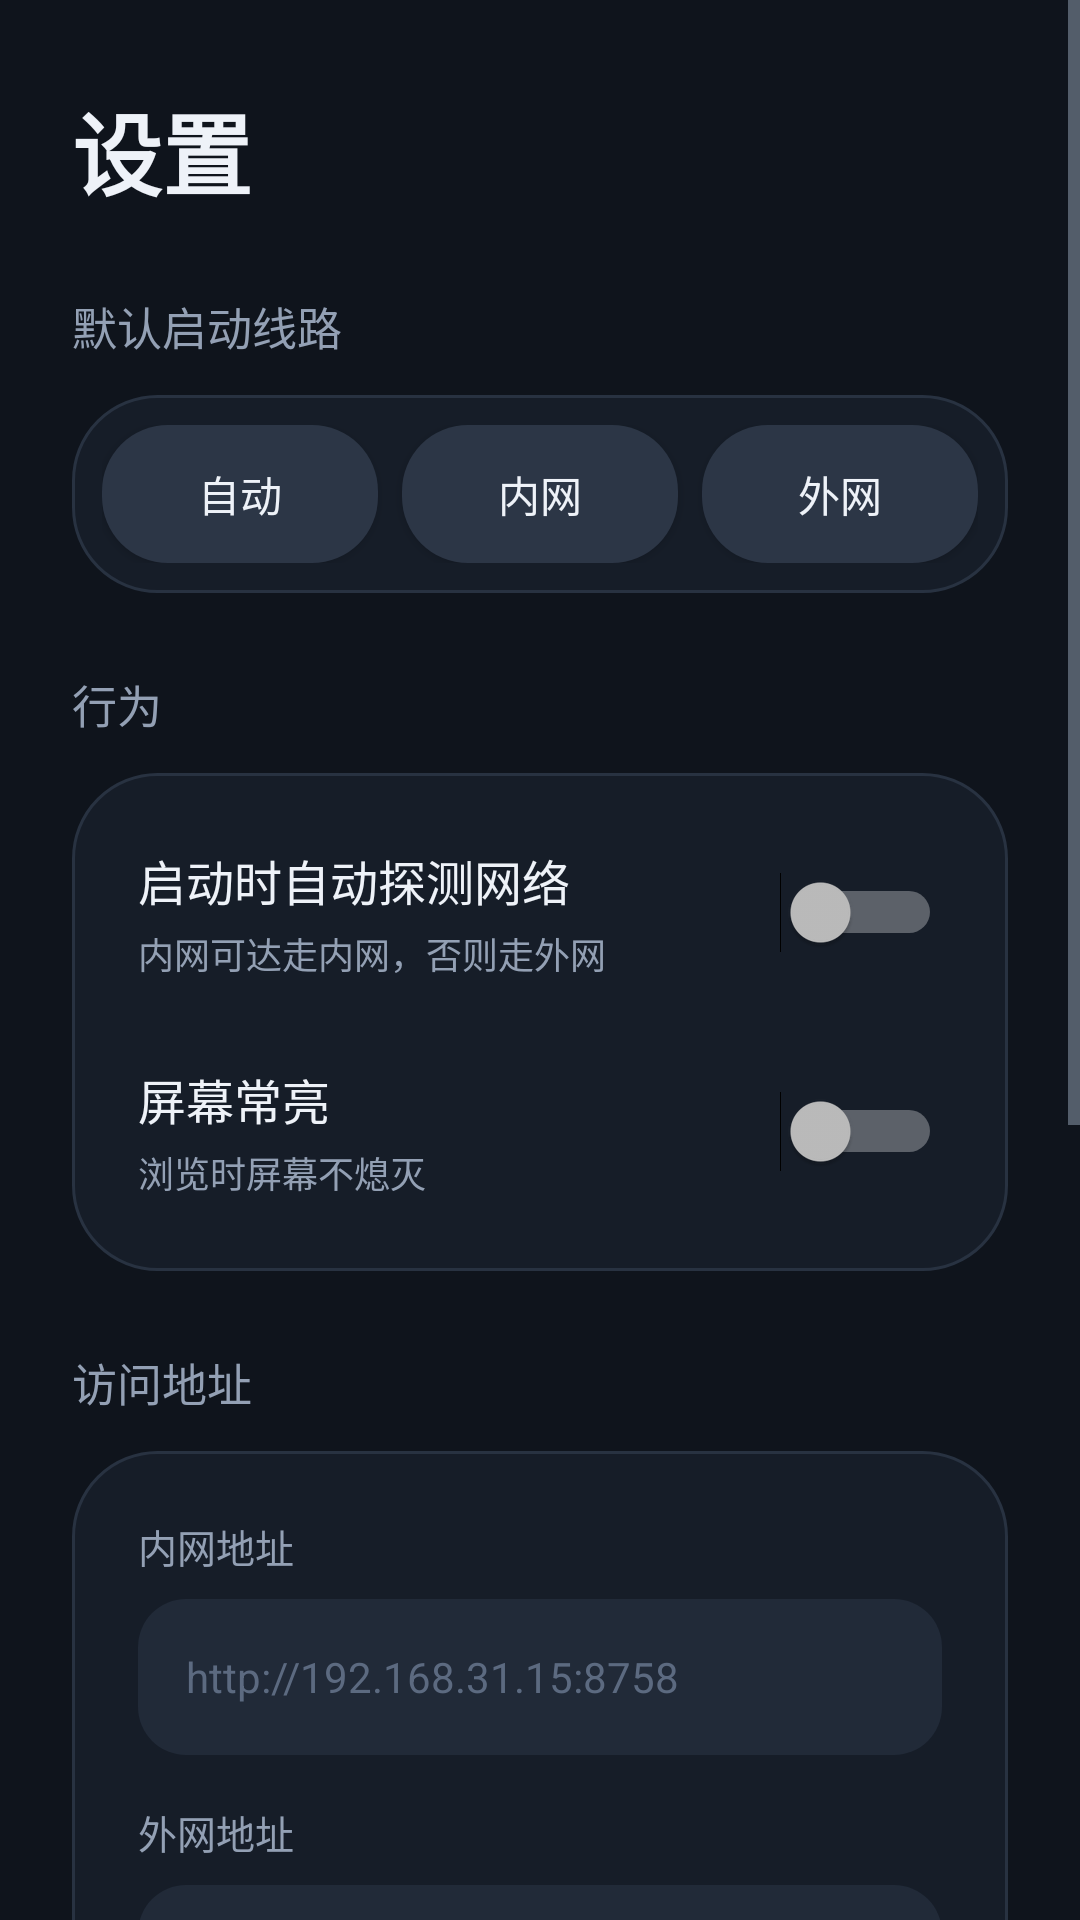

The Android layout XML behind this screen, and the referenced resources:
<!-- AndroidManifest.xml: application theme Theme.NasWebView -->
<!-- res/layout/view_settings.xml -->
<?xml version="1.0" encoding="utf-8"?>
<ScrollView xmlns:android="http://schemas.android.com/apk/res/android"
    android:id="@+id/screenSettingsRoot"
    android:layout_width="match_parent"
    android:layout_height="match_parent"
    android:background="@color/bg"
    android:fillViewport="true">

    <LinearLayout
        android:layout_width="match_parent"
        android:layout_height="wrap_content"
        android:orientation="vertical"
        android:paddingStart="24dp"
        android:paddingTop="28dp"
        android:paddingEnd="24dp"
        android:paddingBottom="28dp">

        <TextView
            android:layout_width="wrap_content"
            android:layout_height="wrap_content"
            android:text="设置"
            android:textColor="@color/text_primary"
            android:textSize="30sp"
            android:textStyle="bold" />

        
        <TextView
            android:layout_width="wrap_content"
            android:layout_height="wrap_content"
            android:layout_marginTop="26dp"
            android:text="默认启动线路"
            android:textColor="@color/text_secondary"
            android:textSize="15sp" />

        <LinearLayout
            android:layout_width="match_parent"
            android:layout_height="wrap_content"
            android:layout_marginTop="12dp"
            android:background="@drawable/bg_card"
            android:orientation="horizontal"
            android:padding="10dp">

            <Button
                android:id="@+id/segAuto"
                android:layout_width="0dp"
                android:layout_height="46dp"
                android:layout_weight="1"
                android:background="@drawable/bg_btn_secondary"
                android:minWidth="0dp"
                android:minHeight="0dp"
                android:text="自动"
                android:textColor="@color/text_primary"
                android:textSize="14sp" />

            <Button
                android:id="@+id/segLan"
                android:layout_width="0dp"
                android:layout_height="46dp"
                android:layout_marginStart="8dp"
                android:layout_weight="1"
                android:background="@drawable/bg_btn_secondary"
                android:minWidth="0dp"
                android:minHeight="0dp"
                android:text="内网"
                android:textColor="@color/text_primary"
                android:textSize="14sp" />

            <Button
                android:id="@+id/segWan"
                android:layout_width="0dp"
                android:layout_height="46dp"
                android:layout_marginStart="8dp"
                android:layout_weight="1"
                android:background="@drawable/bg_btn_secondary"
                android:minWidth="0dp"
                android:minHeight="0dp"
                android:text="外网"
                android:textColor="@color/text_primary"
                android:textSize="14sp" />
        </LinearLayout>

        
        <TextView
            android:layout_width="wrap_content"
            android:layout_height="wrap_content"
            android:layout_marginTop="26dp"
            android:text="行为"
            android:textColor="@color/text_secondary"
            android:textSize="15sp" />

        <LinearLayout
            android:layout_width="match_parent"
            android:layout_height="wrap_content"
            android:layout_marginTop="12dp"
            android:background="@drawable/bg_card"
            android:orientation="vertical"
            android:paddingStart="22dp"
            android:paddingTop="10dp"
            android:paddingEnd="22dp"
            android:paddingBottom="10dp">

            <LinearLayout
                android:layout_width="match_parent"
                android:layout_height="wrap_content"
                android:gravity="center_vertical"
                android:orientation="horizontal">

                <LinearLayout
                    android:layout_width="0dp"
                    android:layout_height="wrap_content"
                    android:layout_weight="1"
                    android:orientation="vertical">

                    <TextView
                        android:layout_width="wrap_content"
                        android:layout_height="wrap_content"
                        android:paddingTop="14dp"
                        android:text="启动时自动探测网络"
                        android:textColor="@color/text_primary"
                        android:textSize="16sp" />

                    <TextView
                        android:layout_width="wrap_content"
                        android:layout_height="wrap_content"
                        android:paddingTop="4dp"
                        android:paddingBottom="14dp"
                        android:text="内网可达走内网，否则走外网"
                        android:textColor="@color/text_secondary"
                        android:textSize="12sp" />
                </LinearLayout>

                <Switch
                    android:id="@+id/switchProbe"
                    android:layout_width="wrap_content"
                    android:layout_height="wrap_content" />
            </LinearLayout>

            <LinearLayout
                android:layout_width="match_parent"
                android:layout_height="wrap_content"
                android:gravity="center_vertical"
                android:orientation="horizontal">

                <LinearLayout
                    android:layout_width="0dp"
                    android:layout_height="wrap_content"
                    android:layout_weight="1"
                    android:orientation="vertical">

                    <TextView
                        android:layout_width="wrap_content"
                        android:layout_height="wrap_content"
                        android:paddingTop="14dp"
                        android:text="屏幕常亮"
                        android:textColor="@color/text_primary"
                        android:textSize="16sp" />

                    <TextView
                        android:layout_width="wrap_content"
                        android:layout_height="wrap_content"
                        android:paddingTop="4dp"
                        android:paddingBottom="14dp"
                        android:text="浏览时屏幕不熄灭"
                        android:textColor="@color/text_secondary"
                        android:textSize="12sp" />
                </LinearLayout>

                <Switch
                    android:id="@+id/switchAwake"
                    android:layout_width="wrap_content"
                    android:layout_height="wrap_content" />
            </LinearLayout>
        </LinearLayout>

        
        <TextView
            android:layout_width="wrap_content"
            android:layout_height="wrap_content"
            android:layout_marginTop="26dp"
            android:text="访问地址"
            android:textColor="@color/text_secondary"
            android:textSize="15sp" />

        <LinearLayout
            android:layout_width="match_parent"
            android:layout_height="wrap_content"
            android:layout_marginTop="12dp"
            android:background="@drawable/bg_card"
            android:orientation="vertical"
            android:padding="22dp">

            <TextView
                android:layout_width="wrap_content"
                android:layout_height="wrap_content"
                android:text="内网地址"
                android:textColor="@color/text_secondary"
                android:textSize="13sp" />

            <EditText
                android:id="@+id/etLan"
                android:layout_width="match_parent"
                android:layout_height="52dp"
                android:layout_marginTop="8dp"
                android:background="@drawable/bg_edit"
                android:hint="http://192.168.31.15:8758"
                android:inputType="textUri"
                android:paddingStart="16dp"
                android:paddingEnd="16dp"
                android:textColor="@color/text_primary"
                android:textColorHint="@color/text_muted"
                android:textSize="14sp" />

            <TextView
                android:layout_width="wrap_content"
                android:layout_height="wrap_content"
                android:layout_marginTop="16dp"
                android:text="外网地址"
                android:textColor="@color/text_secondary"
                android:textSize="13sp" />

            <EditText
                android:id="@+id/etWan"
                android:layout_width="match_parent"
                android:layout_height="52dp"
                android:layout_marginTop="8dp"
                android:background="@drawable/bg_edit"
                android:hint="https://nas.lifang.asia:8758"
                android:inputType="textUri"
                android:paddingStart="16dp"
                android:paddingEnd="16dp"
                android:textColor="@color/text_primary"
                android:textColorHint="@color/text_muted"
                android:textSize="14sp" />

            <Button
                android:id="@+id/btnSaveAddr"
                android:layout_width="match_parent"
                android:layout_height="50dp"
                android:layout_marginTop="18dp"
                android:background="@drawable/bg_btn_primary"
                android:minWidth="0dp"
                android:minHeight="0dp"
                android:text="保存地址"
                android:textColor="@color/white"
                android:textSize="15sp" />

            <TextView
                android:layout_width="match_parent"
                android:layout_height="wrap_content"
                android:layout_marginTop="12dp"
                android:text="提示：若把内网地址改成其他 IP，HTTP 明文访问需同步修改 network_security_config.xml 并重新打包，否则会被系统安全策略拦截。"
                android:textColor="@color/text_muted"
                android:textSize="12sp" />
        </LinearLayout>

        
        <TextView
            android:layout_width="wrap_content"
            android:layout_height="wrap_content"
            android:layout_marginTop="26dp"
            android:text="关于"
            android:textColor="@color/text_secondary"
            android:textSize="15sp" />

        <LinearLayout
            android:layout_width="match_parent"
            android:layout_height="wrap_content"
            android:layout_marginTop="12dp"
            android:background="@drawable/bg_card"
            android:orientation="vertical"
            android:padding="22dp">

            <TextView
                android:id="@+id/aboutVersion"
                android:layout_width="wrap_content"
                android:layout_height="wrap_content"
                android:text="NAS Agent v1.3.0"
                android:textColor="@color/text_primary"
                android:textSize="16sp" />

            <TextView
                android:layout_width="wrap_content"
                android:layout_height="wrap_content"
                android:layout_marginTop="8dp"
                android:text="NAS Agent 移动客户端 · 访问 NAS 上的 AI Agent"
                android:textColor="@color/text_secondary"
                android:textSize="13sp" />

            <Button
                android:id="@+id/btnAbout"
                android:layout_width="wrap_content"
                android:layout_height="46dp"
                android:layout_marginTop="16dp"
                android:background="@drawable/bg_btn_secondary"
                android:minWidth="0dp"
                android:minHeight="0dp"
                android:paddingStart="22dp"
                android:paddingEnd="22dp"
                android:text="查看详情"
                android:textColor="@color/text_primary"
                android:textSize="14sp" />
        </LinearLayout>
    </LinearLayout>
</ScrollView>
<!-- resources referenced by this layout -->
<resources>
  <color name="bg">#0F141C</color>
  <color name="text_muted">#5C6A80</color>
  <color name="text_primary">#EEF2F8</color>
  <color name="text_secondary">#93A0B4</color>
  <color name="white">#FFFFFF</color>
  <!-- drawable bg_btn_primary (drawable) -->
  <?xml version="1.0" encoding="utf-8"?>
  <shape xmlns:android="http://schemas.android.com/apk/res/android"
      android:shape="rectangle">
      <solid android:color="#3B7CFF" />
      <corners android:radius="22dp" />
  </shape>
  <!-- drawable bg_btn_secondary (drawable) -->
  <?xml version="1.0" encoding="utf-8"?>
  <shape xmlns:android="http://schemas.android.com/apk/res/android"
      android:shape="rectangle">
      <solid android:color="#2C3646" />
      <corners android:radius="22dp" />
  </shape>
  <!-- drawable bg_card (drawable) -->
  <?xml version="1.0" encoding="utf-8"?>
  <shape xmlns:android="http://schemas.android.com/apk/res/android"
      android:shape="rectangle">
      <solid android:color="#161D28" />
          <stroke android:width="1dp" android:color="#283241" />
      <corners android:radius="28dp" />
  </shape>
  <!-- drawable bg_edit (drawable) -->
  <?xml version="1.0" encoding="utf-8"?>
  <shape xmlns:android="http://schemas.android.com/apk/res/android"
      android:shape="rectangle">
      <solid android:color="#212A38" />
      <corners android:radius="16dp" />
  </shape>
  <style name="Theme.NasWebView" parent="Theme.AppCompat.NoActionBar">
          <item name="colorPrimary">@color/accent</item>
          <item name="colorPrimaryDark">@color/bg</item>
          <item name="colorAccent">@color/accent</item>
          <item name="android:statusBarColor">@color/bg</item>
          <item name="android:navigationBarColor">@color/bg</item>
          <item name="android:windowBackground">@color/bg</item>
          <item name="android:windowLightStatusBar">false</item>
          <item name="android:textColorSecondary">@color/text_secondary</item>
      </style>
  <color name="accent">#3B7CFF</color>
</resources>
